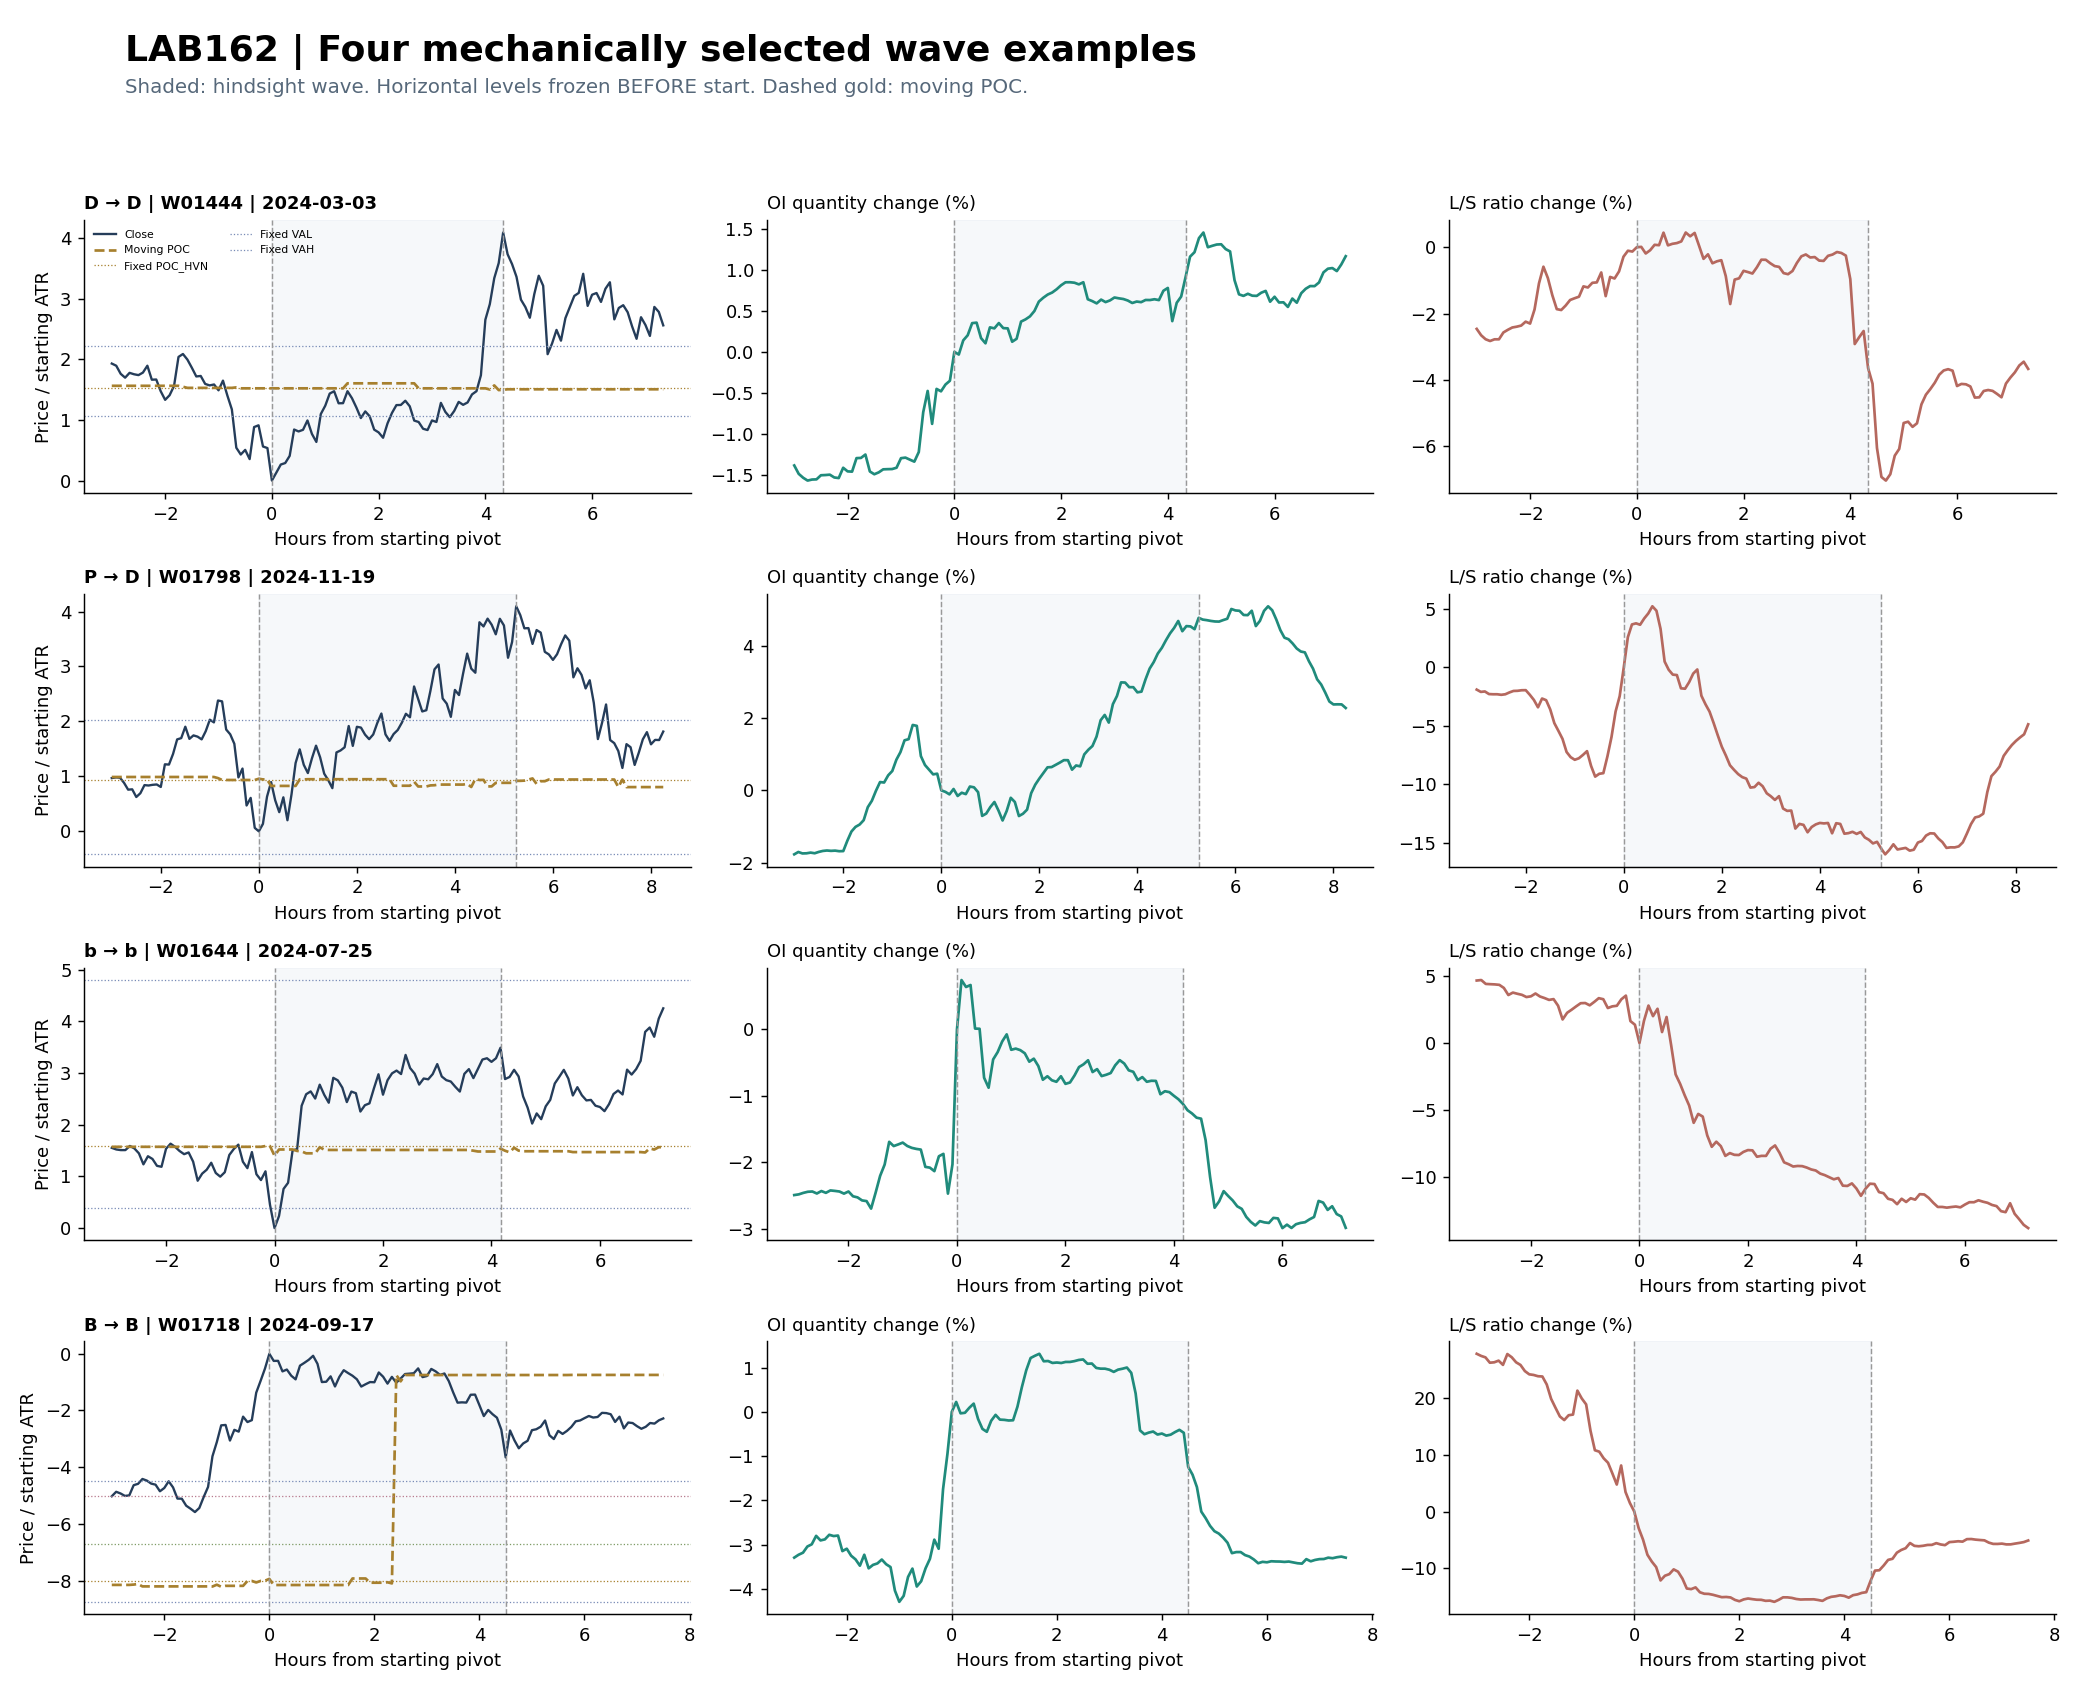

The data file committed next to this chart (first rows):
move_id, definition, year, start, peak, end, side, kind, amplitude_atr, duration_h, shape_start, shape_peak, shape_frozen, oi_change_pct, ratio_change_pct, z_change, poc_migration_atr, efficiency, max_pullback_atr, peak_dist_fixed_POC_HVN, peak_dist_prior_POC_HVN, peak_dist_fixed_VAL, peak_dist_prior_VAL, peak_dist_fixed_VAH
W01444, LEG_REV1ATR, 2024, 2024-03-03 08:10:00+00:00, 2024-03-03 12:30:00+00:00, 2024-03-03 12:50:00+00:00, 1, REV, 4.087, 4.333, D, D, D, 0.9126, -3.644, -4.35, -0.0246, 0.4756, 0.7672, 2.601, 2.63, 3.06, 3.405, 1.891
W01798, LEG_REV1ATR, 2024, 2024-11-19 14:00:00+00:00, 2024-11-19 19:15:00+00:00, 2024-11-19 20:25:00+00:00, 1, REV, 4.096, 5.25, P, D, P, 4.771, -15.48, -2.19, -0.01532, 0.2473, 0.9526, 2.605, 2.648, 3.72, 3.62, 1.703
W01644, LEG_REV1ATR, 2024, 2024-07-25 14:10:00+00:00, 2024-07-25 18:20:00+00:00, 2024-07-25 18:50:00+00:00, 1, REV, 3.49, 4.167, b, b, b, -1.122, -10.85, 1.748, -0.04905, 0.355, 0.7091, 1.882, 1.986, 3.062, 2.754, 1.295
W01718, LEG_REV1ATR, 2024, 2024-09-17 15:20:00+00:00, 2024-09-17 19:50:00+00:00, 2024-09-17 20:35:00+00:00, -1, REV, 3.655, 4.5, B, B, b, -1.24, -12.17, 1.827, -7.254, 0.3265, 0.831, 3.461, 2.312, 4.054, 1.498, 0.6649
